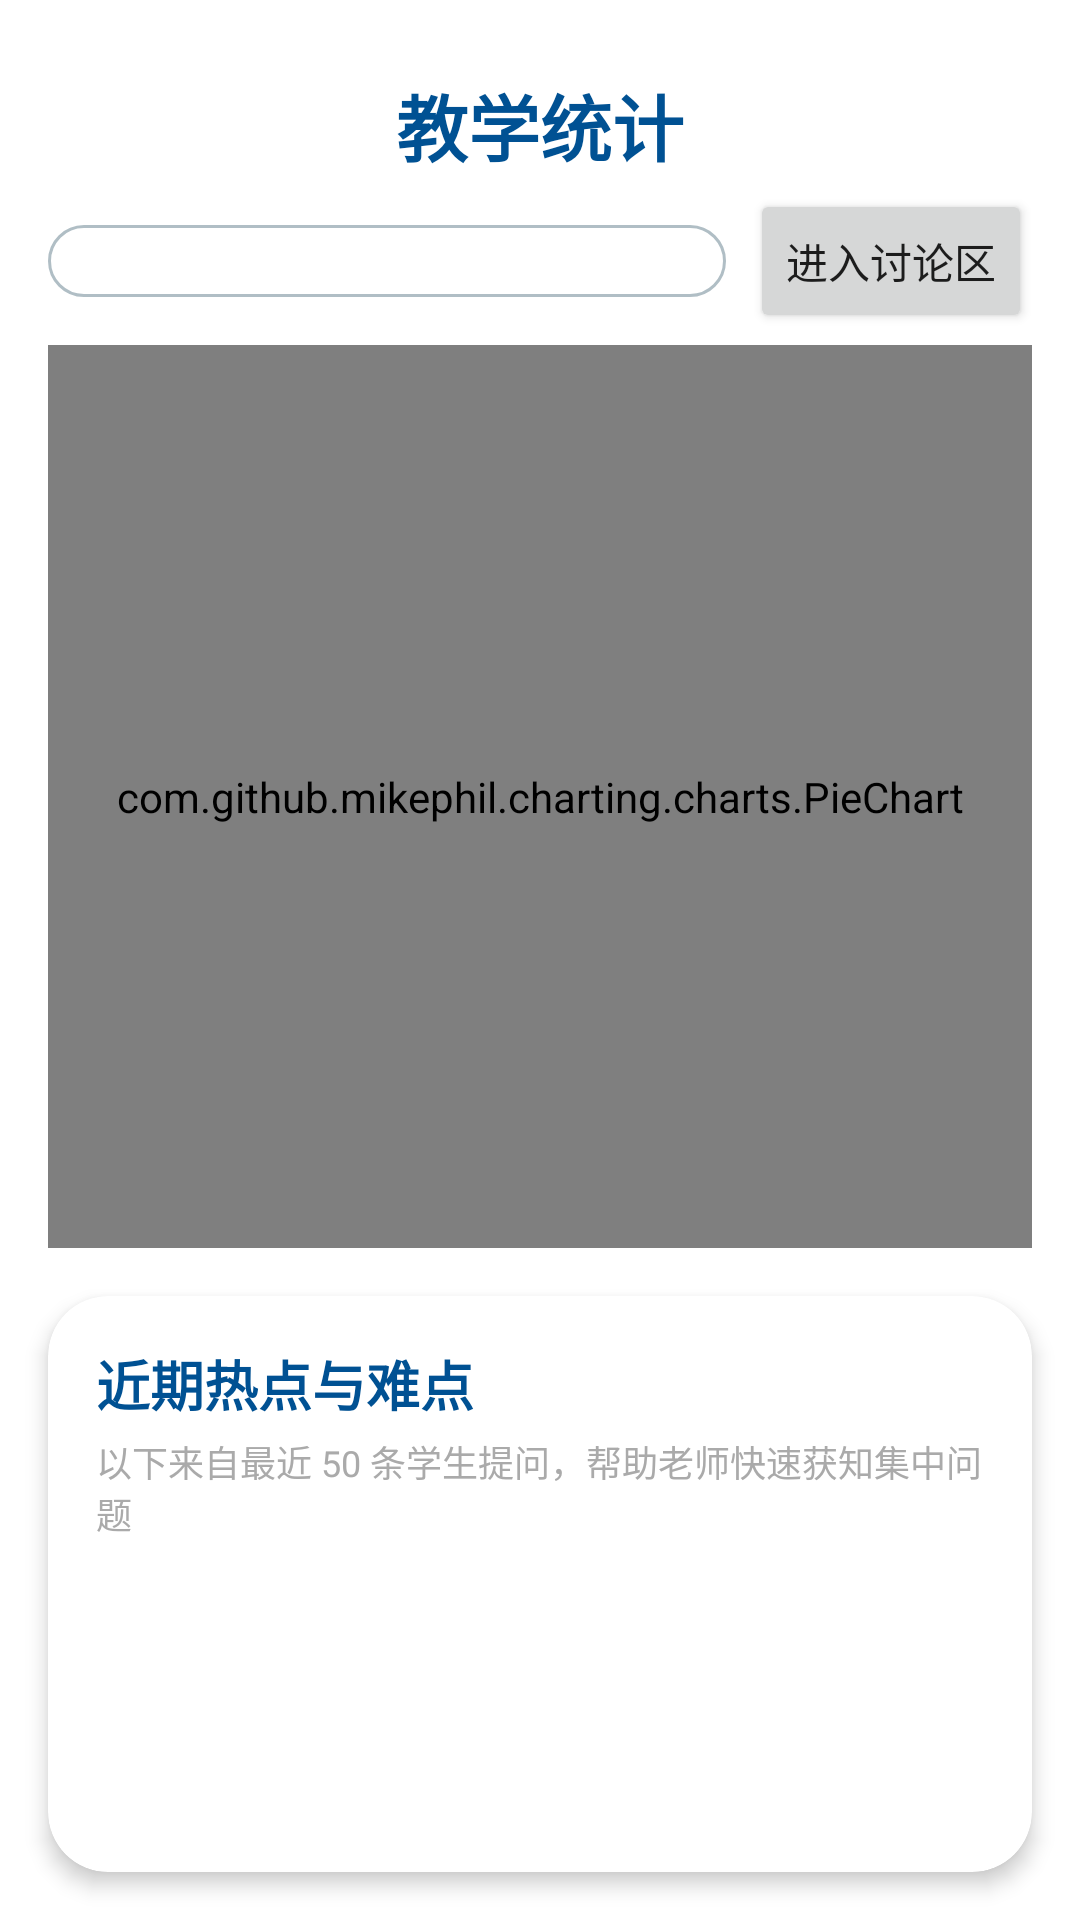

Write the Android layout XML for this screen, with the resource values it uses.
<!-- AndroidManifest.xml: application theme Theme.BeihangAgent -->
<!-- res/layout/fragment_analysis.xml -->
<?xml version="1.0" encoding="utf-8"?>
<androidx.constraintlayout.widget.ConstraintLayout xmlns:android="http://schemas.android.com/apk/res/android"
    xmlns:app="http://schemas.android.com/apk/res-auto"
    android:layout_width="match_parent"
    android:layout_height="match_parent">

    <TextView
        android:id="@+id/tvTitle"
        android:layout_width="wrap_content"
        android:layout_height="wrap_content"
        android:layout_marginTop="24dp"
        android:text="@string/analysis_title"
        android:textColor="@color/beihang_blue"
        android:textSize="24sp"
        android:textStyle="bold"
        app:layout_constraintEnd_toEndOf="parent"
        app:layout_constraintStart_toStartOf="parent"
        app:layout_constraintTop_toTopOf="parent" />

    <androidx.appcompat.widget.AppCompatSpinner
        android:id="@+id/spinnerClass"
        android:layout_width="0dp"
        android:layout_height="wrap_content"
        android:layout_marginStart="16dp"
        android:layout_marginTop="16dp"
        android:layout_marginEnd="8dp"
        android:background="@drawable/bg_spinner_item"
        android:padding="12dp"
        app:layout_constraintEnd_toStartOf="@+id/btnEnterForum"
        app:layout_constraintStart_toStartOf="parent"
        app:layout_constraintTop_toBottomOf="@+id/tvTitle" />

    <Button
        android:id="@+id/btnEnterForum"
        android:layout_width="wrap_content"
        android:layout_height="wrap_content"
        android:text="进入讨论区"
        android:layout_marginEnd="16dp"
        app:layout_constraintEnd_toEndOf="parent"
        app:layout_constraintTop_toTopOf="@+id/spinnerClass"
        app:layout_constraintBottom_toBottomOf="@+id/spinnerClass"/>

    <com.github.mikephil.charting.charts.PieChart
        android:id="@+id/pieChart"
        android:layout_width="0dp"
        android:layout_height="0dp"
        android:layout_marginStart="16dp"
        android:layout_marginTop="16dp"
        android:layout_marginEnd="16dp"
        android:layout_marginBottom="8dp"
        app:layout_constraintBottom_toTopOf="@+id/cardHotspot"
        app:layout_constraintEnd_toEndOf="parent"
        app:layout_constraintHeight_percent="0.47"
        app:layout_constraintStart_toStartOf="parent"
        app:layout_constraintTop_toBottomOf="@+id/spinnerClass" />

    <TextView
        android:id="@+id/tvEmpty"
        android:layout_width="wrap_content"
        android:layout_height="wrap_content"
        android:text="@string/analysis_empty"
        android:textColor="@android:color/darker_gray"
        android:visibility="gone"
        app:layout_constraintBottom_toTopOf="@+id/cardHotspot"
        app:layout_constraintEnd_toEndOf="parent"
        app:layout_constraintStart_toStartOf="parent"
        app:layout_constraintTop_toBottomOf="@+id/spinnerClass" />

    <com.google.android.material.card.MaterialCardView
        android:id="@+id/cardHotspot"
        android:layout_width="0dp"
        android:layout_height="0dp"
        android:layout_marginStart="16dp"
        android:layout_marginTop="8dp"
        android:layout_marginEnd="16dp"
        android:layout_marginBottom="16dp"
        app:cardCornerRadius="20dp"
        app:cardElevation="4dp"
        app:layout_constraintBottom_toBottomOf="parent"
        app:layout_constraintEnd_toEndOf="parent"
        app:layout_constraintHeight_percent="0.3"
        app:layout_constraintStart_toStartOf="parent"
        app:layout_constraintTop_toBottomOf="@+id/pieChart">

        <LinearLayout
            android:layout_width="match_parent"
            android:layout_height="match_parent"
            android:orientation="vertical"
            android:padding="16dp">

            <TextView
                android:id="@+id/tvHotspotTitle"
                android:layout_width="wrap_content"
                android:layout_height="wrap_content"
                android:text="@string/analysis_hot_title"
                android:textColor="@color/beihang_blue"
                android:textSize="18sp"
                android:textStyle="bold" />

            <TextView
                android:id="@+id/tvHotspotDesc"
                android:layout_width="match_parent"
                android:layout_height="wrap_content"
                android:layout_marginTop="4dp"
                android:text="@string/analysis_hot_desc"
                android:textColor="@android:color/darker_gray"
                android:textSize="12sp" />

            <androidx.core.widget.NestedScrollView
                android:layout_width="match_parent"
                android:layout_height="0dp"
                android:layout_weight="1"
                android:layout_marginTop="12dp"
                android:fillViewport="true">

                <LinearLayout
                    android:layout_width="match_parent"
                    android:layout_height="wrap_content"
                    android:orientation="vertical">

                    <androidx.recyclerview.widget.RecyclerView
                        android:id="@+id/rvHotspots"
                        android:layout_width="match_parent"
                        android:layout_height="wrap_content"
                        android:nestedScrollingEnabled="false"
                        app:layoutManager="androidx.recyclerview.widget.LinearLayoutManager" />

                    <TextView
                        android:id="@+id/tvHotspotEmpty"
                        android:layout_width="wrap_content"
                        android:layout_height="wrap_content"
                        android:layout_gravity="center"
                        android:layout_marginTop="70dp"
                        android:text="@string/analysis_hot_empty"
                        android:textColor="@android:color/darker_gray"
                        android:visibility="gone" />

                </LinearLayout>

            </androidx.core.widget.NestedScrollView>

        </LinearLayout>
    </com.google.android.material.card.MaterialCardView>

</androidx.constraintlayout.widget.ConstraintLayout>
<!-- resources referenced by this layout -->
<resources>
  <color name="beihang_blue">#005193</color>
  <!-- drawable bg_spinner_item (drawable) -->
  <?xml version="1.0" encoding="utf-8"?>
  <selector xmlns:android="http://schemas.android.com/apk/res/android">
      <item>
          <shape android:shape="rectangle">
              <solid android:color="#FFFFFF" />
              <corners android:radius="12dp" />
              <stroke android:width="1dp" android:color="#B0BEC5" />
              <padding android:left="8dp" android:top="8dp" android:right="8dp" android:bottom="8dp" />
          </shape>
      </item>
  </selector>
  <string name="analysis_empty">暂无提问数据，快去和智能体互动吧</string>
  <string name="analysis_hot_desc">以下来自最近 50 条学生提问，帮助老师快速获知集中问题</string>
  <string name="analysis_hot_empty">暂时没有热点问题</string>
  <string name="analysis_hot_title">近期热点与难点</string>
  <string name="analysis_title">教学统计</string>
  <style name="Theme.BeihangAgent" parent="Base.Theme.BeihangAgent" />
  <style name="Base.Theme.BeihangAgent" parent="Theme.MaterialComponents.DayNight.NoActionBar">
          
          <item name="colorPrimary">@color/beihang_blue</item>
          <item name="colorPrimaryVariant">@color/colorPrimaryVariant</item>
          <item name="colorOnPrimary">@color/white</item>
          
          <item name="materialAlertDialogTheme">@style/ThemeOverlay.Beihang.MaterialAlertDialog</item>
          <item name="alertDialogTheme">@style/ThemeOverlay.Beihang.MaterialAlertDialog</item>
      </style>
  <color name="colorPrimaryVariant">#003D6E</color>
  <color name="white">#FFFFFFFF</color>
  <style name="ThemeOverlay.Beihang.MaterialAlertDialog" parent="ThemeOverlay.MaterialComponents.MaterialAlertDialog">
          <item name="shapeAppearanceOverlay">@style/ShapeAppearance.Beihang.Dialog</item>
          <item name="buttonBarPositiveButtonStyle">@style/Widget.Beihang.Button.TextButton</item>
          <item name="buttonBarNegativeButtonStyle">@style/Widget.Beihang.Button.TextButton</item>
          <item name="android:background">@color/white</item>
      </style>
  <style name="ShapeAppearance.Beihang.Dialog" parent="">
          <item name="cornerFamily">rounded</item>
          <item name="cornerSize">16dp</item>
      </style>
  <style name="Widget.Beihang.Button.TextButton" parent="Widget.MaterialComponents.Button.TextButton">
          <item name="android:textColor">@color/beihang_blue</item>
      </style>
</resources>
